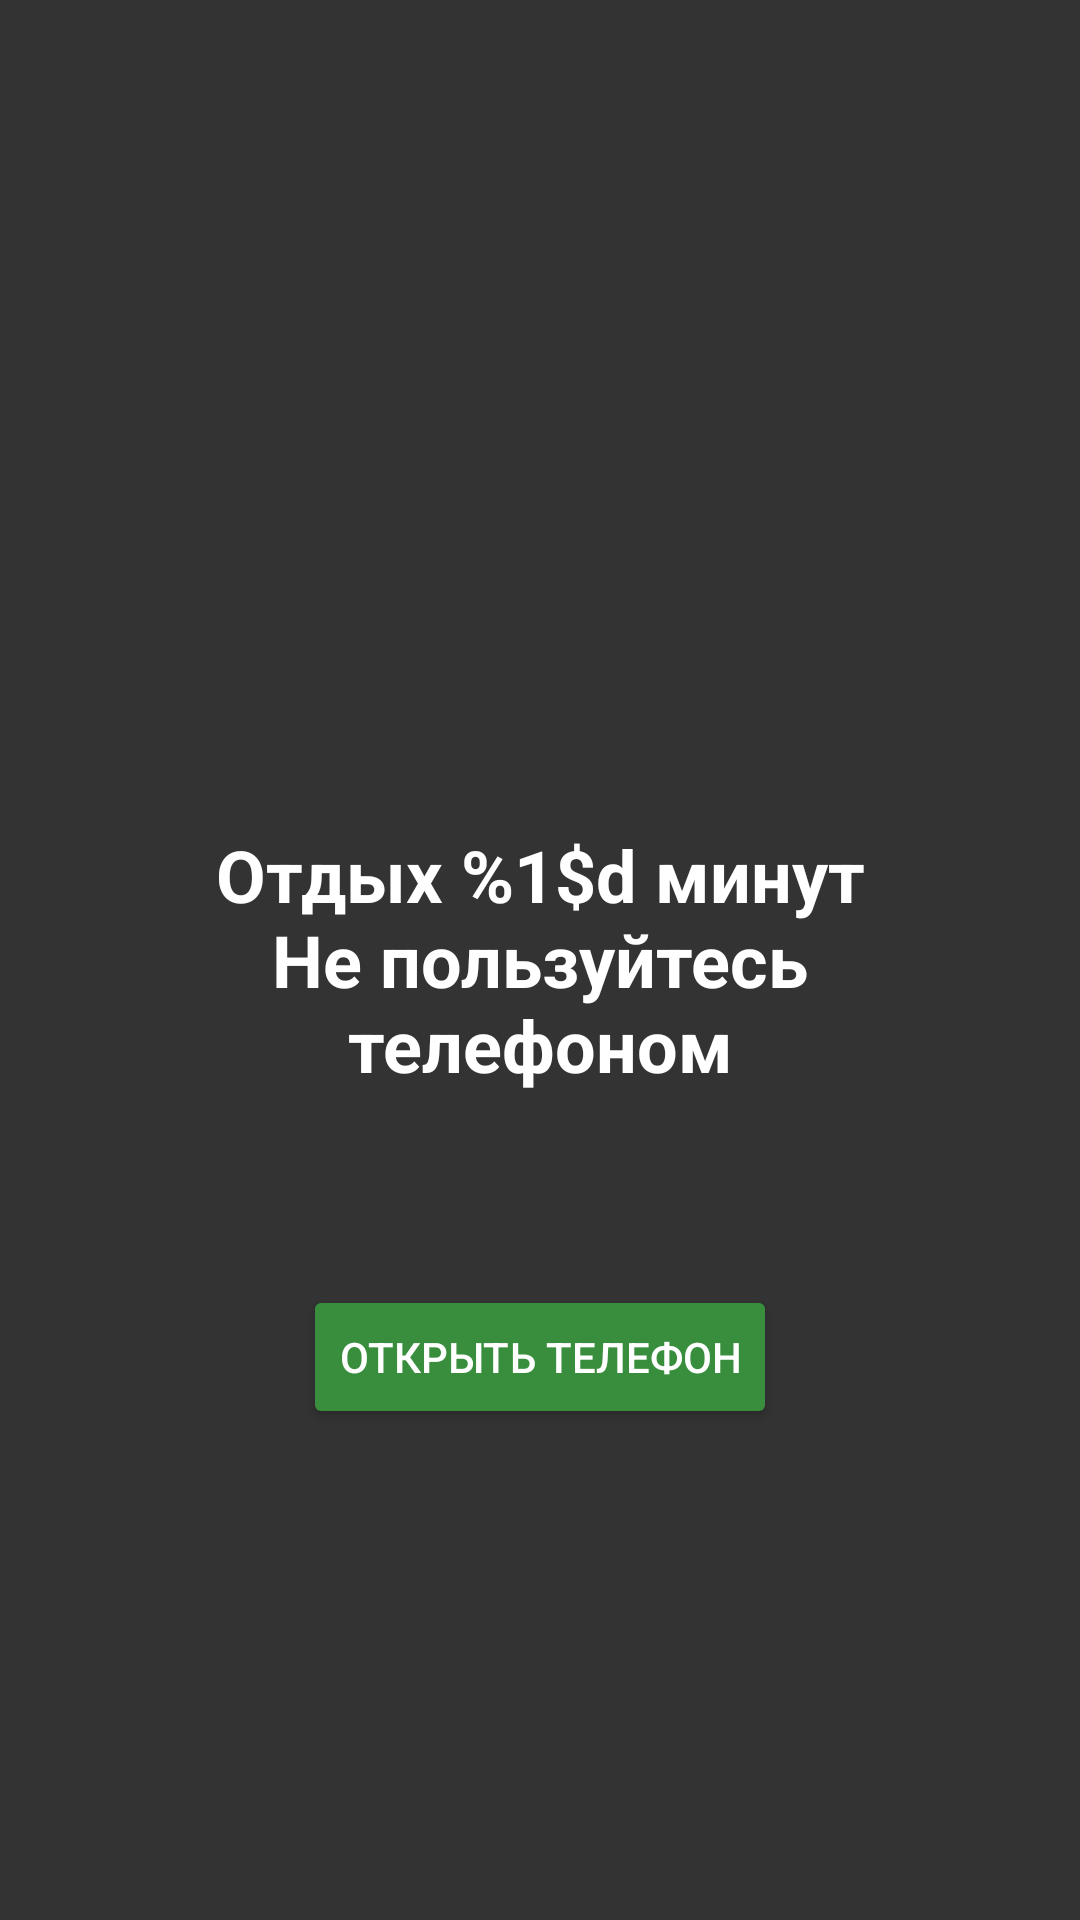

This screen was rendered from an Android layout file. Write that file and the resources it references.
<!-- AndroidManifest.xml: application theme Theme.ZenTree -->
<!-- res/layout/layout_screen_blocker.xml -->
<?xml version="1.0" encoding="utf-8"?>
<RelativeLayout xmlns:android="http://schemas.android.com/apk/res/android"
    xmlns:app="http://schemas.android.com/apk/res-auto"
    android:layout_width="match_parent"
    android:layout_height="match_parent"
    android:background="#CC000000">

    <TextView
        android:id="@+id/tv_blocker_message"
        android:layout_width="wrap_content"
        android:layout_height="wrap_content"
        android:layout_centerInParent="true"
        android:text="@string/blocker_break_message"
        android:textColor="@android:color/white"
        android:textSize="24sp"
        android:gravity="center"
        android:textStyle="bold"
        android:padding="32dp" />

    <Button
        android:id="@+id/btn_open_dialer"
        android:layout_width="wrap_content"
        android:layout_height="wrap_content"
        android:text="@string/action_open_dialer"
        android:backgroundTint="@color/primary_green"
        android:textColor="@color/white"
        android:padding="12dp"
        app:cornerRadius="24dp"
        android:layout_centerHorizontal="true"
        android:layout_below="@id/tv_blocker_message"
        android:layout_marginTop="32dp" />

</RelativeLayout>
<!-- resources referenced by this layout -->
<resources>
  <color name="primary_green">#388E3C</color>
  <color name="white">#FFFFFF</color>
  <string name="action_open_dialer">Открыть телефон</string>
  <string name="blocker_break_message">Отдых %1$d минут\nНе пользуйтесь телефоном</string>
  <style name="Theme.ZenTree" parent="Theme.MaterialComponents.DayNight.NoActionBar">
          <item name="colorPrimary">@color/primary_green</item>
          <item name="colorPrimaryVariant">@color/primary_green_dark</item>
          <item name="colorOnPrimary">@color/white</item>
          <item name="colorSecondary">@color/accent_orange</item>
          <item name="colorSecondaryVariant">@color/accent_orange</item>
          <item name="colorOnSecondary">@color/black</item>
          <item name="android:statusBarColor" tools:targetApi="l">?attr/colorPrimaryVariant</item>
          <item name="android:navigationBarColor">?attr/colorPrimaryVariant</item>
          <item name="windowActionBar">false</item>
          <item name="windowNoTitle">true</item>
      </style>
  <color name="primary_green_dark">#2E7D32</color>
  <color name="accent_orange">#FFB74D</color>
  <color name="black">#000000</color>
</resources>
